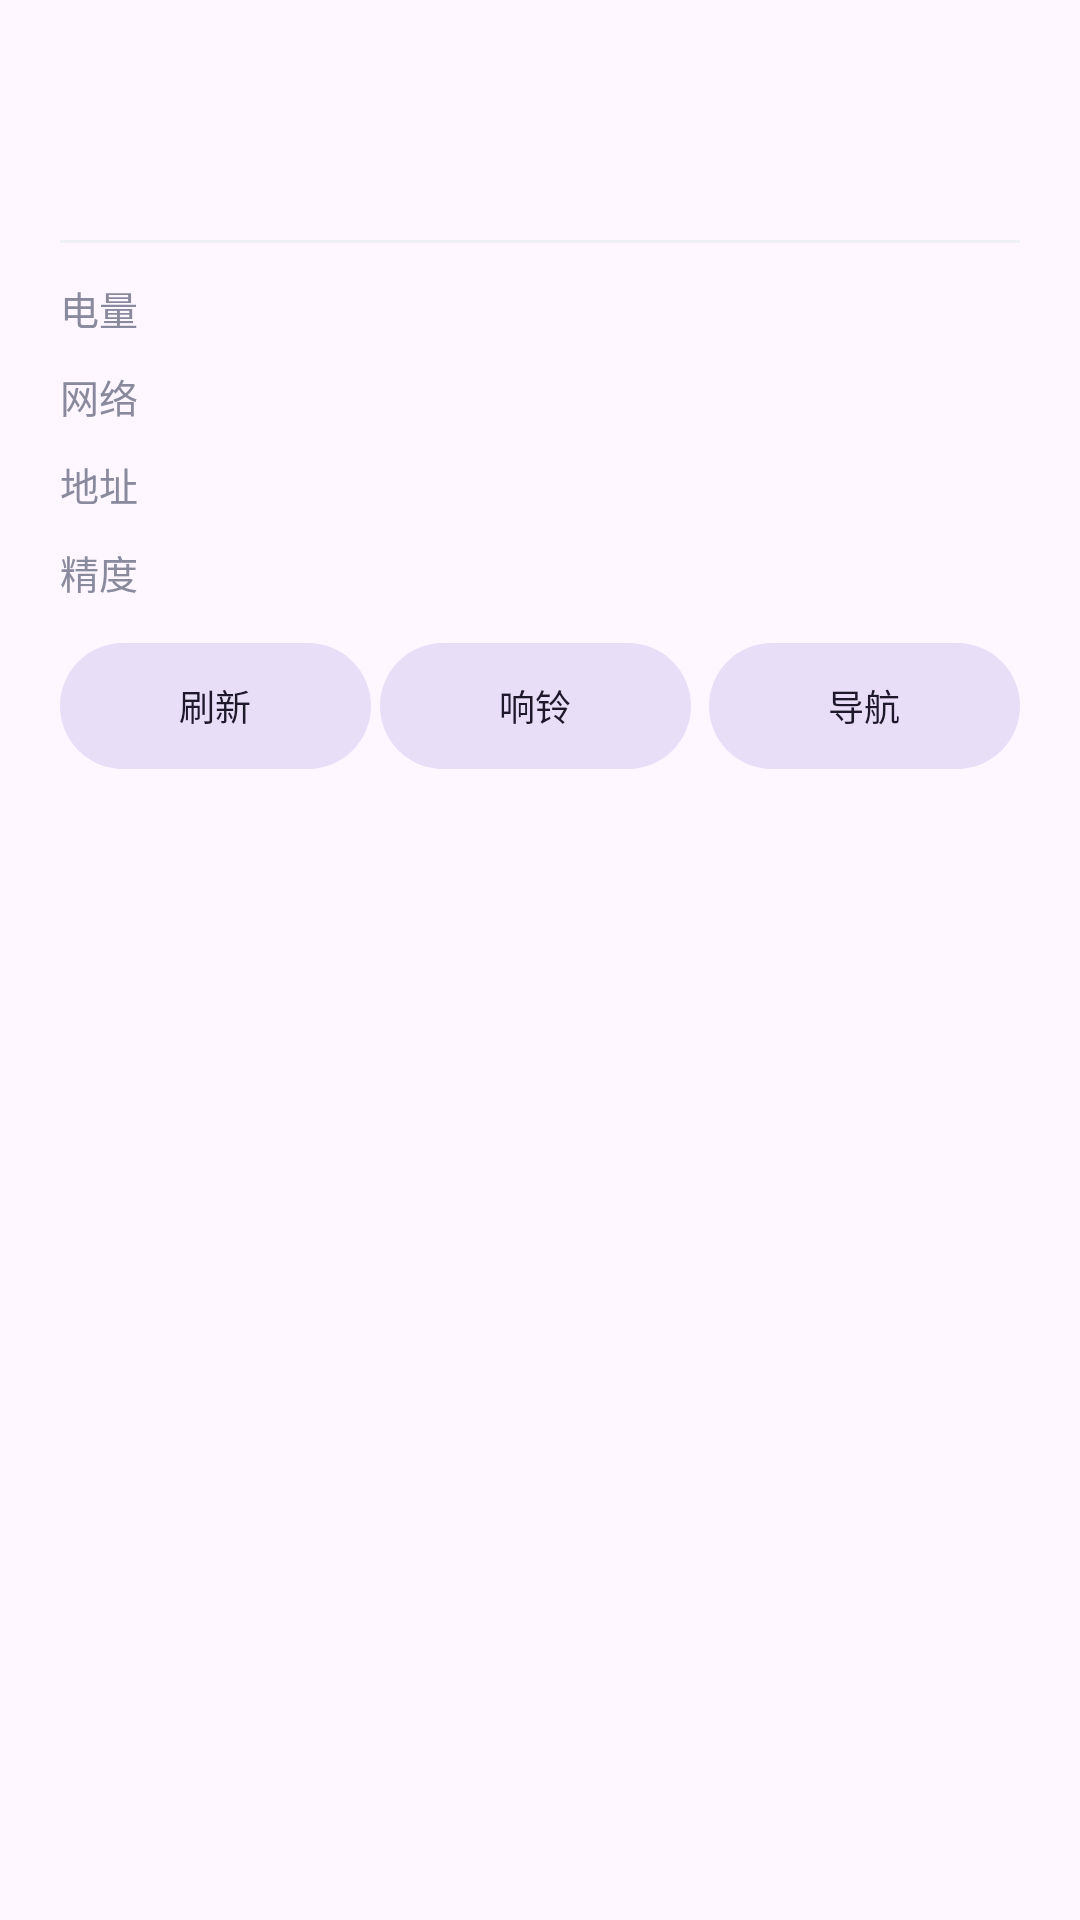

Write the Android layout XML for this screen, with the resource values it uses.
<!-- AndroidManifest.xml: application theme Theme.FamilyShare -->
<!-- res/layout/dialog_member_detail.xml -->
<?xml version="1.0" encoding="utf-8"?>
<ScrollView xmlns:android="http://schemas.android.com/apk/res/android"
    xmlns:app="http://schemas.android.com/apk/res-auto"
    android:layout_width="match_parent"
    android:layout_height="wrap_content"
    android:maxHeight="420dp">

    <LinearLayout
        android:layout_width="match_parent"
        android:layout_height="wrap_content"
        android:orientation="vertical"
        android:padding="20dp">

        
        <LinearLayout
            android:layout_width="match_parent"
            android:layout_height="wrap_content"
            android:gravity="center_vertical"
            android:orientation="horizontal">

            <TextView
                android:id="@+id/dAvatar"
                android:layout_width="46dp"
                android:layout_height="46dp"
                android:background="@drawable/bg_avatar"
                android:gravity="center"
                android:textColor="@color/white"
                android:textSize="18sp"
                android:textStyle="bold" />

            <LinearLayout
                android:layout_width="0dp"
                android:layout_height="wrap_content"
                android:layout_marginStart="12dp"
                android:layout_weight="1"
                android:orientation="vertical">

                <LinearLayout
                    android:layout_width="wrap_content"
                    android:layout_height="wrap_content"
                    android:gravity="center_vertical"
                    android:orientation="horizontal">

                    <TextView
                        android:id="@+id/dName"
                        android:layout_width="wrap_content"
                        android:layout_height="wrap_content"
                        android:textColor="@color/text_primary"
                        android:textSize="17sp"
                        android:textStyle="bold" />

                    <TextView
                        android:id="@+id/dOwnerBadge"
                        android:layout_width="wrap_content"
                        android:layout_height="wrap_content"
                        android:layout_marginStart="6dp"
                        android:background="@drawable/bg_owner_badge"
                        android:paddingStart="6dp"
                        android:paddingEnd="6dp"
                        android:paddingTop="1dp"
                        android:paddingBottom="1dp"
                        android:text="@string/owner_badge"
                        android:textColor="@color/white"
                        android:textSize="11sp"
                        android:visibility="gone" />
                </LinearLayout>

                <TextView
                    android:id="@+id/dStatus"
                    android:layout_width="wrap_content"
                    android:layout_height="wrap_content"
                    android:layout_marginTop="2dp"
                    android:textColor="@color/text_secondary"
                    android:textSize="12sp" />
            </LinearLayout>
        </LinearLayout>

        <View
            android:layout_width="match_parent"
            android:layout_height="1dp"
            android:layout_marginTop="14dp"
            android:background="@color/divider" />

        
        <LinearLayout
            android:layout_width="match_parent"
            android:layout_height="wrap_content"
            android:layout_marginTop="12dp"
            android:gravity="center_vertical"
            android:orientation="horizontal">

            <TextView
                android:layout_width="56dp"
                android:layout_height="wrap_content"
                android:text="电量"
                android:textColor="@color/text_secondary"
                android:textSize="13sp" />

            <TextView
                android:id="@+id/dBattery"
                android:layout_width="0dp"
                android:layout_height="wrap_content"
                android:layout_weight="1"
                android:textColor="@color/text_primary"
                android:textSize="14sp" />
        </LinearLayout>

        
        <LinearLayout
            android:layout_width="match_parent"
            android:layout_height="wrap_content"
            android:layout_marginTop="10dp"
            android:gravity="center_vertical"
            android:orientation="horizontal">

            <TextView
                android:layout_width="56dp"
                android:layout_height="wrap_content"
                android:text="网络"
                android:textColor="@color/text_secondary"
                android:textSize="13sp" />

            <TextView
                android:id="@+id/dNetwork"
                android:layout_width="0dp"
                android:layout_height="wrap_content"
                android:layout_weight="1"
                android:textColor="@color/text_primary"
                android:textSize="14sp" />
        </LinearLayout>

        
        <LinearLayout
            android:layout_width="match_parent"
            android:layout_height="wrap_content"
            android:layout_marginTop="10dp"
            android:gravity="center_vertical"
            android:orientation="horizontal">

            <TextView
                android:layout_width="56dp"
                android:layout_height="wrap_content"
                android:text="地址"
                android:textColor="@color/text_secondary"
                android:textSize="13sp" />

            <TextView
                android:id="@+id/dAddress"
                android:layout_width="0dp"
                android:layout_height="wrap_content"
                android:layout_weight="1"
                android:textColor="@color/text_primary"
                android:textSize="14sp" />
        </LinearLayout>

        
        <LinearLayout
            android:layout_width="match_parent"
            android:layout_height="wrap_content"
            android:layout_marginTop="10dp"
            android:gravity="center_vertical"
            android:orientation="horizontal">

            <TextView
                android:layout_width="56dp"
                android:layout_height="wrap_content"
                android:text="精度"
                android:textColor="@color/text_secondary"
                android:textSize="13sp" />

            <TextView
                android:id="@+id/dAccuracy"
                android:layout_width="0dp"
                android:layout_height="wrap_content"
                android:layout_weight="1"
                android:textColor="@color/text_primary"
                android:textSize="14sp" />
        </LinearLayout>

        
        <LinearLayout
            android:layout_width="match_parent"
            android:layout_height="wrap_content"
            android:layout_marginTop="14dp"
            android:orientation="horizontal">

            <com.google.android.material.button.MaterialButton
                android:id="@+id/dRefresh"
                style="@style/Widget.Material3.Button.TonalButton"
                android:layout_width="0dp"
                android:layout_height="wrap_content"
                android:layout_marginEnd="3dp"
                android:layout_weight="1"
                android:minHeight="42dp"
                android:insetTop="0dp"
                android:insetBottom="0dp"
                android:text="@string/detail_refresh"
                android:textSize="12sp" />

            <com.google.android.material.button.MaterialButton
                android:id="@+id/dRing"
                style="@style/Widget.Material3.Button.TonalButton"
                android:layout_width="0dp"
                android:layout_height="wrap_content"
                android:layout_marginEnd="3dp"
                android:layout_weight="1"
                android:minHeight="42dp"
                android:insetTop="0dp"
                android:insetBottom="0dp"
                android:text="响铃"
                android:textSize="12sp" />

            <com.google.android.material.button.MaterialButton
                android:id="@+id/dNavi"
                style="@style/Widget.Material3.Button.TonalButton"
                android:layout_width="0dp"
                android:layout_height="wrap_content"
                android:layout_marginStart="3dp"
                android:layout_weight="1"
                android:minHeight="42dp"
                android:insetTop="0dp"
                android:insetBottom="0dp"
                android:text="导航"
                android:textSize="12sp" />
        </LinearLayout>

        
        <LinearLayout
            android:id="@+id/dOwnerArea"
            android:layout_width="match_parent"
            android:layout_height="wrap_content"
            android:layout_marginTop="8dp"
            android:orientation="horizontal"
            android:visibility="gone">

            <com.google.android.material.button.MaterialButton
                android:id="@+id/dRemove"
                style="@style/Widget.Material3.Button.TonalButton"
                android:layout_width="0dp"
                android:layout_height="wrap_content"
                android:layout_marginEnd="3dp"
                android:layout_weight="1"
                android:minHeight="42dp"
                android:insetTop="0dp"
                android:insetBottom="0dp"
                android:text="移出家庭"
                android:textSize="13sp" />

            <com.google.android.material.button.MaterialButton
                android:id="@+id/dTrack"
                style="@style/Widget.Material3.Button.TonalButton"
                android:layout_width="0dp"
                android:layout_height="wrap_content"
                android:layout_marginStart="3dp"
                android:layout_weight="1"
                android:minHeight="42dp"
                android:insetTop="0dp"
                android:insetBottom="0dp"
                android:text="开启轨迹"
                android:textSize="13sp" />
        </LinearLayout>

    </LinearLayout>
</ScrollView>
<!-- resources referenced by this layout -->
<resources>
  <color name="divider">#EEF0F5</color>
  <color name="text_primary">#1A1A2E</color>
  <color name="text_secondary">#8A8A9E</color>
  <color name="white">#FFFFFF</color>
  <string name="detail_refresh">刷新</string>
  <string name="owner_badge">群主</string>
  <style name="Theme.FamilyShare" parent="Theme.Material3.DayNight.NoActionBar">
          <item name="colorPrimary">@color/primary</item>
          <item name="colorOnPrimary">@color/white</item>
  
          
          <item name="android:statusBarColor">@android:color/transparent</item>
          <item name="android:windowTranslucentStatus">true</item>
          <item name="android:windowDrawsSystemBarBackgrounds">true</item>
          <item name="android:windowLightStatusBar">true</item>
  
          
          <item name="android:navigationBarColor">@color/white</item>
          <item name="android:windowLightNavigationBar" tools:targetApi="o_mr1">true</item>
  
          
          <item name="android:dialogCornerRadius">20dp</item>
          <item name="materialAlertDialogTheme">@style/FamilyShare.Dialog</item>
      </style>
  <color name="primary">#2B7CE9</color>
  <style name="FamilyShare.Dialog" parent="ThemeOverlay.Material3.MaterialAlertDialog">
          <item name="shapeAppearanceOverlay">@style/FamilyShare.Dialog.Shape</item>
      </style>
  <style name="FamilyShare.Dialog.Shape" parent="">
          <item name="cornerFamily">rounded</item>
          <item name="cornerSize">20dp</item>
      </style>
</resources>
